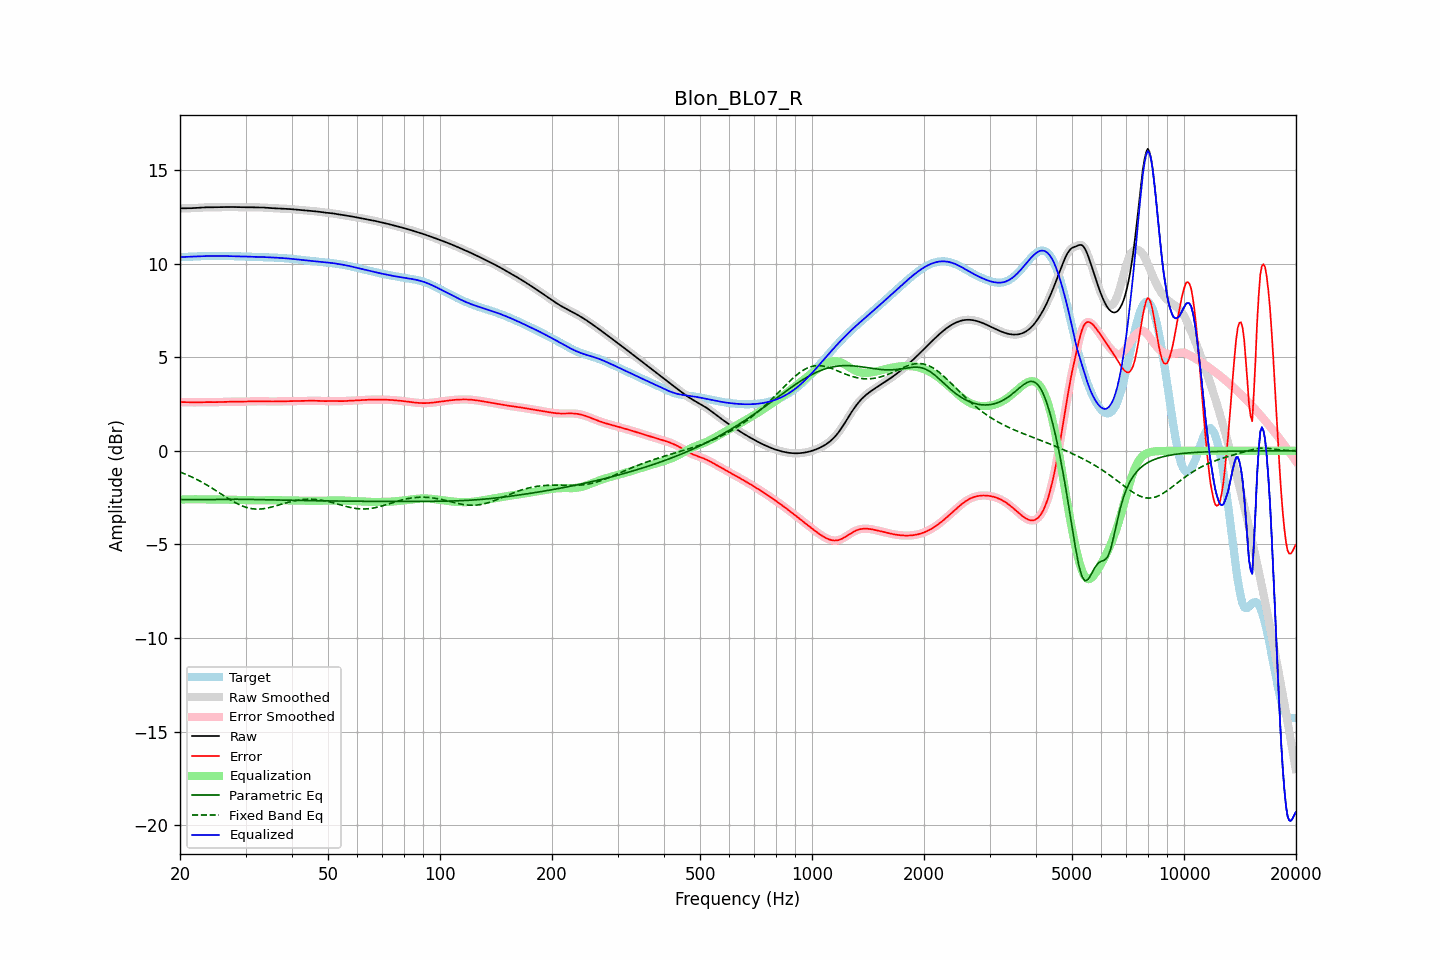

Source data for this figure (header and first rows):
frequency, raw, error, smoothed, error_smoothed, equalization, parametric_eq, fixed_band_eq, equalized_raw, equalized_smoothed, target
20.00, 12.94, 2.60, 12.94, 2.60, -2.60, -2.60, -1.13, 10.34, 10.34, 10.34
20.20, 12.94, 2.60, 12.94, 2.60, -2.60, -2.60, -1.17, 10.34, 10.34, 10.34
20.40, 12.94, 2.60, 12.94, 2.60, -2.60, -2.60, -1.20, 10.35, 10.35, 10.35
20.61, 12.95, 2.60, 12.95, 2.60, -2.59, -2.60, -1.24, 10.35, 10.35, 10.35
20.81, 12.95, 2.59, 12.95, 2.59, -2.59, -2.60, -1.27, 10.36, 10.36, 10.35
21.02, 12.95, 2.59, 12.95, 2.59, -2.59, -2.60, -1.31, 10.36, 10.36, 10.36
21.23, 12.95, 2.59, 12.95, 2.59, -2.59, -2.60, -1.35, 10.36, 10.36, 10.36
21.44, 12.95, 2.59, 12.95, 2.59, -2.59, -2.60, -1.39, 10.37, 10.37, 10.37
21.66, 12.96, 2.59, 12.96, 2.59, -2.59, -2.61, -1.43, 10.37, 10.37, 10.37
21.87, 12.96, 2.59, 12.96, 2.59, -2.59, -2.61, -1.47, 10.37, 10.37, 10.37
22.09, 12.97, 2.59, 12.97, 2.59, -2.59, -2.61, -1.51, 10.38, 10.38, 10.38
22.31, 12.97, 2.59, 12.97, 2.59, -2.59, -2.61, -1.56, 10.38, 10.38, 10.38
22.54, 12.98, 2.59, 12.98, 2.59, -2.59, -2.61, -1.60, 10.39, 10.39, 10.39
22.76, 12.99, 2.59, 12.99, 2.59, -2.59, -2.61, -1.65, 10.39, 10.39, 10.39
22.99, 12.99, 2.60, 12.99, 2.60, -2.60, -2.61, -1.69, 10.40, 10.40, 10.39
23.22, 13.00, 2.60, 13.00, 2.60, -2.60, -2.61, -1.74, 10.40, 10.40, 10.40
23.45, 13.00, 2.60, 13.00, 2.60, -2.60, -2.61, -1.79, 10.40, 10.40, 10.40
23.69, 13.00, 2.60, 13.00, 2.60, -2.60, -2.60, -1.84, 10.40, 10.40, 10.40
23.92, 13.00, 2.60, 13.00, 2.60, -2.60, -2.60, -1.89, 10.40, 10.40, 10.40
24.16, 13.00, 2.60, 13.00, 2.60, -2.60, -2.60, -1.95, 10.41, 10.41, 10.41
24.40, 13.00, 2.60, 13.00, 2.60, -2.60, -2.60, -2.00, 10.41, 10.41, 10.41
24.65, 13.00, 2.60, 13.00, 2.60, -2.60, -2.60, -2.05, 10.41, 10.41, 10.41
24.89, 13.00, 2.60, 13.00, 2.60, -2.60, -2.60, -2.11, 10.41, 10.41, 10.41
25.14, 13.01, 2.60, 13.01, 2.60, -2.60, -2.59, -2.16, 10.41, 10.41, 10.41
25.39, 13.01, 2.60, 13.01, 2.60, -2.60, -2.59, -2.22, 10.41, 10.41, 10.41
25.65, 13.01, 2.60, 13.01, 2.60, -2.60, -2.59, -2.27, 10.41, 10.41, 10.41
25.91, 13.01, 2.61, 13.01, 2.61, -2.61, -2.59, -2.33, 10.40, 10.40, 10.40
26.16, 13.01, 2.61, 13.01, 2.61, -2.61, -2.59, -2.38, 10.40, 10.40, 10.40
26.43, 13.01, 2.61, 13.01, 2.61, -2.61, -2.59, -2.44, 10.40, 10.40, 10.40
26.69, 13.01, 2.61, 13.01, 2.61, -2.62, -2.59, -2.49, 10.40, 10.40, 10.40
26.96, 13.02, 2.62, 13.02, 2.62, -2.62, -2.59, -2.55, 10.40, 10.40, 10.40
27.23, 13.02, 2.62, 13.02, 2.62, -2.62, -2.59, -2.60, 10.40, 10.40, 10.40
27.50, 13.02, 2.62, 13.02, 2.62, -2.62, -2.59, -2.65, 10.40, 10.40, 10.39
27.77, 13.02, 2.63, 13.02, 2.63, -2.62, -2.59, -2.70, 10.39, 10.39, 10.39
28.05, 13.01, 2.63, 13.01, 2.63, -2.62, -2.59, -2.75, 10.39, 10.39, 10.39
28.33, 13.01, 2.62, 13.01, 2.62, -2.62, -2.59, -2.80, 10.39, 10.39, 10.39
28.62, 13.01, 2.62, 13.01, 2.62, -2.62, -2.59, -2.84, 10.38, 10.38, 10.38
28.90, 13.00, 2.62, 13.00, 2.62, -2.62, -2.59, -2.88, 10.38, 10.38, 10.38
29.19, 13.00, 2.62, 13.00, 2.62, -2.62, -2.59, -2.92, 10.38, 10.38, 10.38
29.48, 13.00, 2.62, 13.00, 2.62, -2.63, -2.59, -2.95, 10.37, 10.37, 10.38
29.78, 13.00, 2.63, 13.00, 2.63, -2.63, -2.59, -2.99, 10.37, 10.37, 10.37
30.08, 13.00, 2.63, 13.00, 2.63, -2.63, -2.59, -3.02, 10.37, 10.37, 10.37
30.38, 13.00, 2.63, 13.00, 2.63, -2.63, -2.59, -3.04, 10.37, 10.37, 10.37
30.68, 13.00, 2.64, 13.00, 2.64, -2.63, -2.60, -3.06, 10.37, 10.37, 10.37
30.99, 13.00, 2.64, 13.00, 2.64, -2.64, -2.60, -3.08, 10.36, 10.36, 10.36
31.30, 13.00, 2.64, 13.00, 2.64, -2.64, -2.60, -3.09, 10.36, 10.36, 10.36
31.61, 13.00, 2.64, 13.00, 2.64, -2.64, -2.60, -3.11, 10.36, 10.36, 10.36
31.93, 13.00, 2.64, 13.00, 2.64, -2.64, -2.60, -3.11, 10.35, 10.35, 10.35
32.24, 13.00, 2.65, 13.00, 2.65, -2.65, -2.60, -3.11, 10.35, 10.35, 10.35
32.57, 13.00, 2.65, 13.00, 2.65, -2.65, -2.60, -3.11, 10.35, 10.35, 10.35
32.89, 13.00, 2.65, 13.00, 2.65, -2.65, -2.61, -3.11, 10.35, 10.35, 10.35
33.22, 12.99, 2.65, 12.99, 2.65, -2.65, -2.61, -3.10, 10.35, 10.35, 10.34
33.55, 12.99, 2.65, 12.99, 2.65, -2.64, -2.61, -3.09, 10.34, 10.34, 10.34
33.89, 12.98, 2.64, 12.98, 2.64, -2.64, -2.61, -3.08, 10.34, 10.34, 10.34
34.23, 12.97, 2.64, 12.97, 2.64, -2.64, -2.61, -3.06, 10.33, 10.33, 10.33
34.57, 12.97, 2.64, 12.97, 2.64, -2.64, -2.62, -3.04, 10.33, 10.33, 10.33
34.92, 12.96, 2.63, 12.96, 2.63, -2.64, -2.62, -3.02, 10.33, 10.33, 10.33
35.27, 12.96, 2.63, 12.96, 2.63, -2.63, -2.62, -3.00, 10.32, 10.32, 10.32
35.62, 12.95, 2.63, 12.95, 2.63, -2.63, -2.62, -2.98, 10.32, 10.32, 10.32
35.97, 12.95, 2.63, 12.95, 2.63, -2.63, -2.62, -2.96, 10.32, 10.32, 10.32
... 635 more rows
